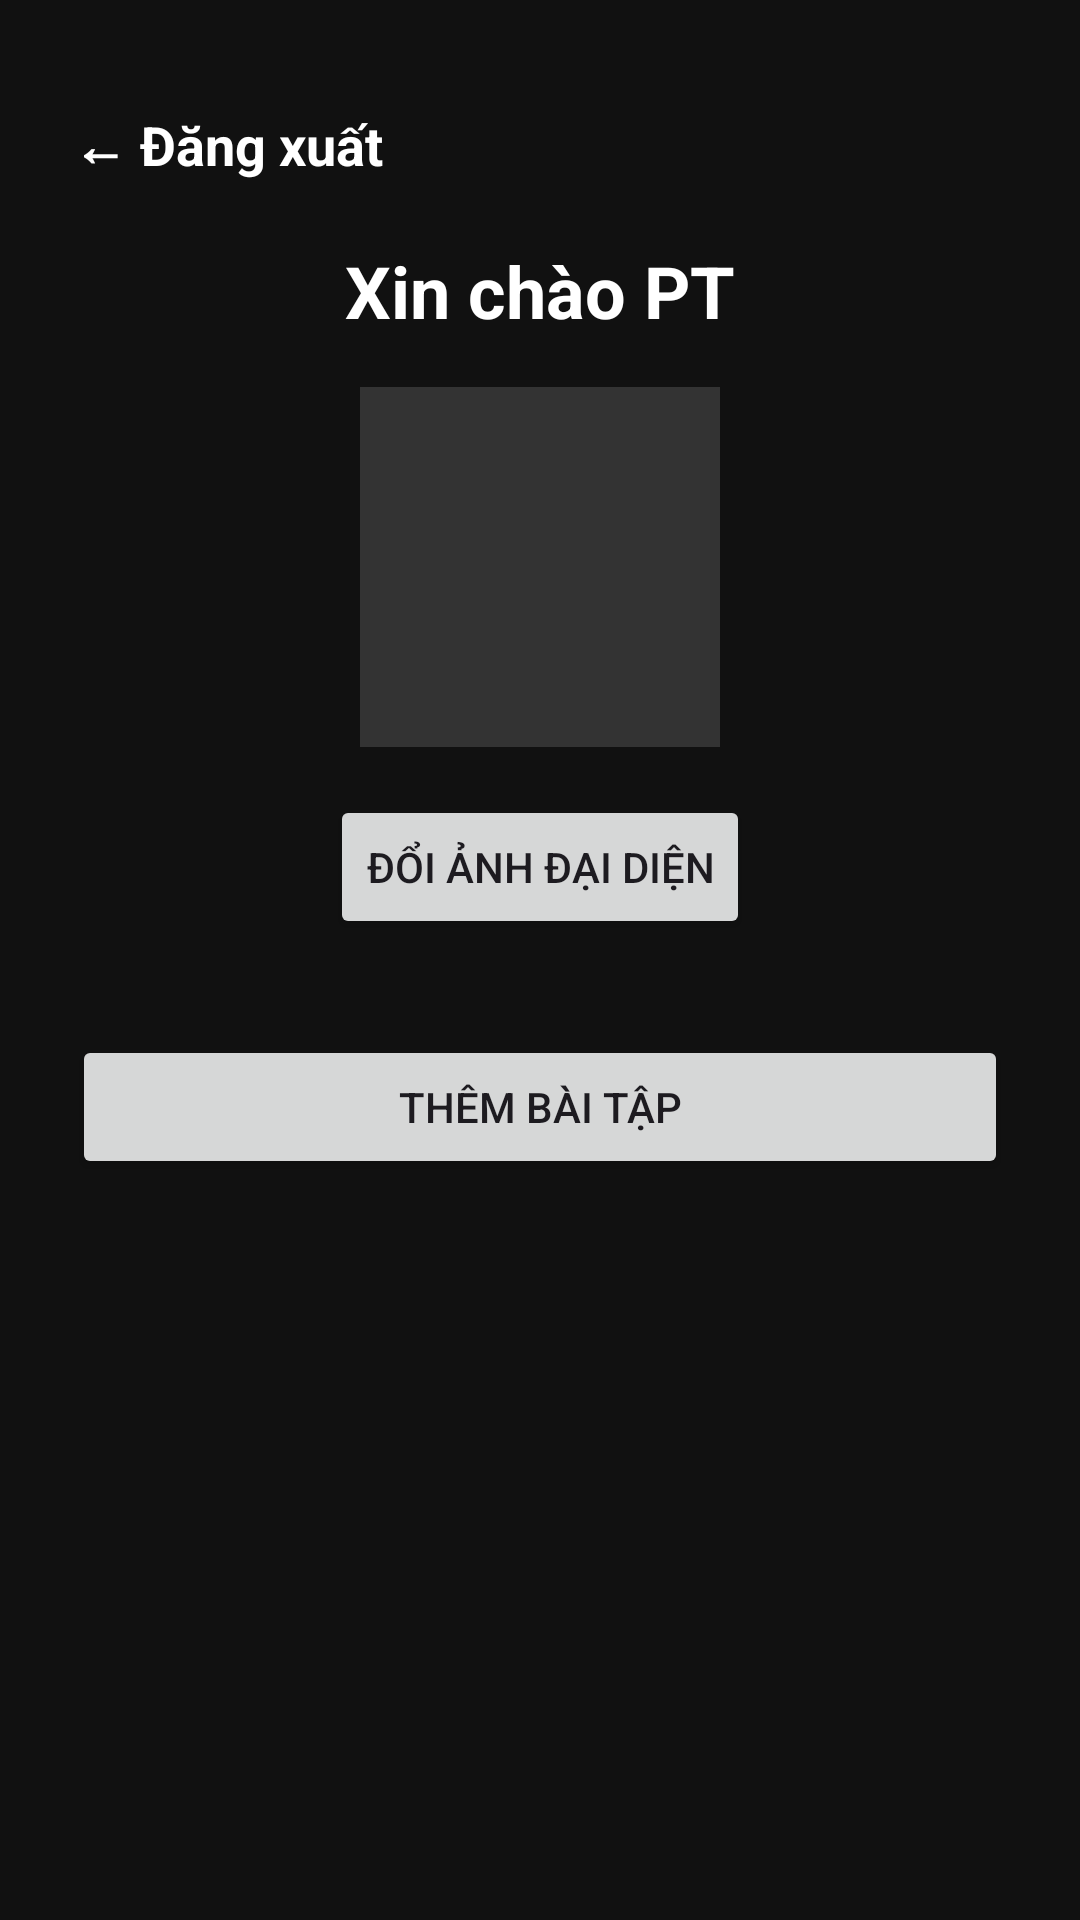

Layout XML and referenced resources for this Android screen:
<!-- AndroidManifest.xml: application theme Theme.FitBody -->
<!-- res/layout/activity_pt_main.xml -->
<?xml version="1.0" encoding="utf-8"?>
<LinearLayout xmlns:android="http://schemas.android.com/apk/res/android"
    android:layout_width="match_parent"
    android:layout_height="match_parent"
    android:orientation="vertical"
    android:padding="24dp"
    android:background="#111111">

    <TextView
        android:id="@+id/btnBack"
        android:layout_width="wrap_content"
        android:layout_height="wrap_content"
        android:text="← Đăng xuất"
        android:textColor="#FFFFFF"
        android:textSize="18sp"
        android:textStyle="bold"
        android:padding="12dp"
        android:layout_marginStart="-12dp"
        android:layout_marginBottom="8dp"/>

    <TextView
        android:id="@+id/txtWelcomePt"
        android:layout_width="match_parent"
        android:layout_height="wrap_content"
        android:text="Xin chào PT"
        android:textColor="#FFFFFF"
        android:textSize="24sp"
        android:textStyle="bold"
        android:gravity="center"
        android:layout_marginBottom="16dp" />

    <ImageView
        android:id="@+id/imgProfilePt"
        android:layout_width="120dp"
        android:layout_height="120dp"
        android:layout_gravity="center"
        android:layout_marginBottom="16dp"
        android:scaleType="centerCrop"
        android:background="#333333"
        android:contentDescription="Ảnh đại diện PT" />

    <Button
        android:id="@+id/btnChangeImage"
        android:layout_width="wrap_content"
        android:layout_height="wrap_content"
        android:layout_gravity="center"
        android:text="Đổi ảnh đại diện"
        android:layout_marginBottom="32dp" />

    <Button
        android:id="@+id/btnOpenAddWorkout"
        android:layout_width="match_parent"
        android:layout_height="wrap_content"
        android:text="Thêm bài tập"
        android:layout_marginBottom="16dp" />

</LinearLayout>
<!-- resources referenced by this layout -->
<resources>
  <style name="Theme.FitBody" parent="Theme.Material3.DayNight.NoActionBar">
          <item name="colorPrimary">@color/primary</item>
          <item name="android:windowBackground">@color/app_background</item>
          <item name="android:statusBarColor">@color/app_background</item>
          <item name="android:navigationBarColor">@color/app_background</item>
  
          
          <item name="colorSurface">@color/card_background</item>
          <item name="colorOnSurface">@color/text_primary</item>
          <item name="colorOnSurfaceVariant">@color/text_secondary</item>
      </style>
  <color name="primary">#7C4DFF</color>
</resources>
